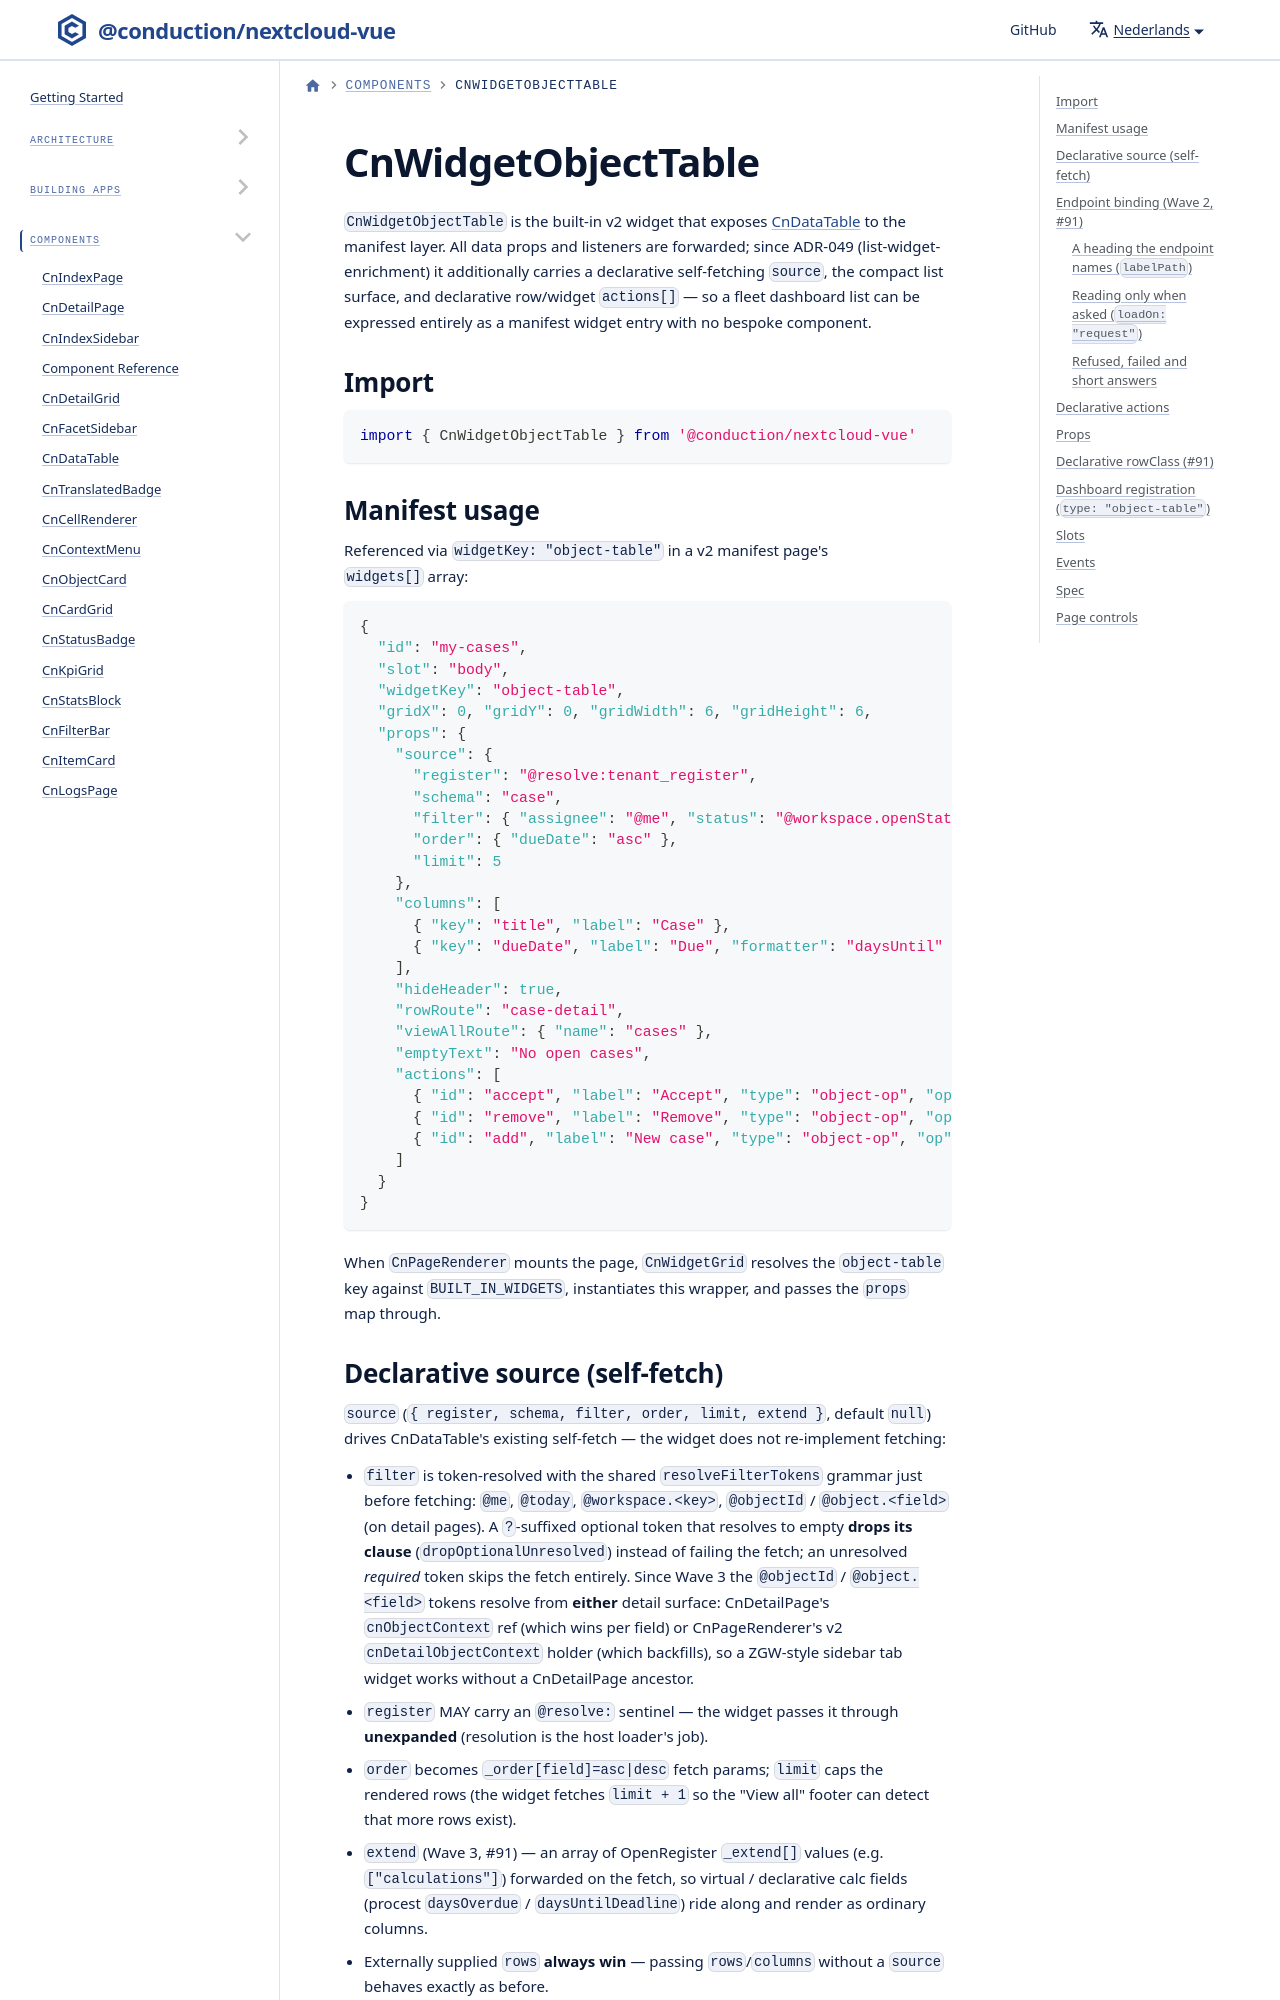

repository: ConductionNL/nextcloud-vue · page: nl/docs/components/cn-widget-object-table/index.html · generator: docusaurus

# CnWidgetObjectTable

`CnWidgetObjectTable` is the built-in v2 widget that exposes
[CnDataTable](./cn-data-table.md) to the manifest layer. All data props
and listeners are forwarded; since ADR-049 (list-widget-enrichment) it
additionally carries a declarative self-fetching `source`, the compact
list surface, and declarative row/widget `actions[]` — so a fleet
dashboard list can be expressed entirely as a manifest widget entry with
no bespoke component.

## Import

```js
import { CnWidgetObjectTable } from '@conduction/nextcloud-vue'
```
